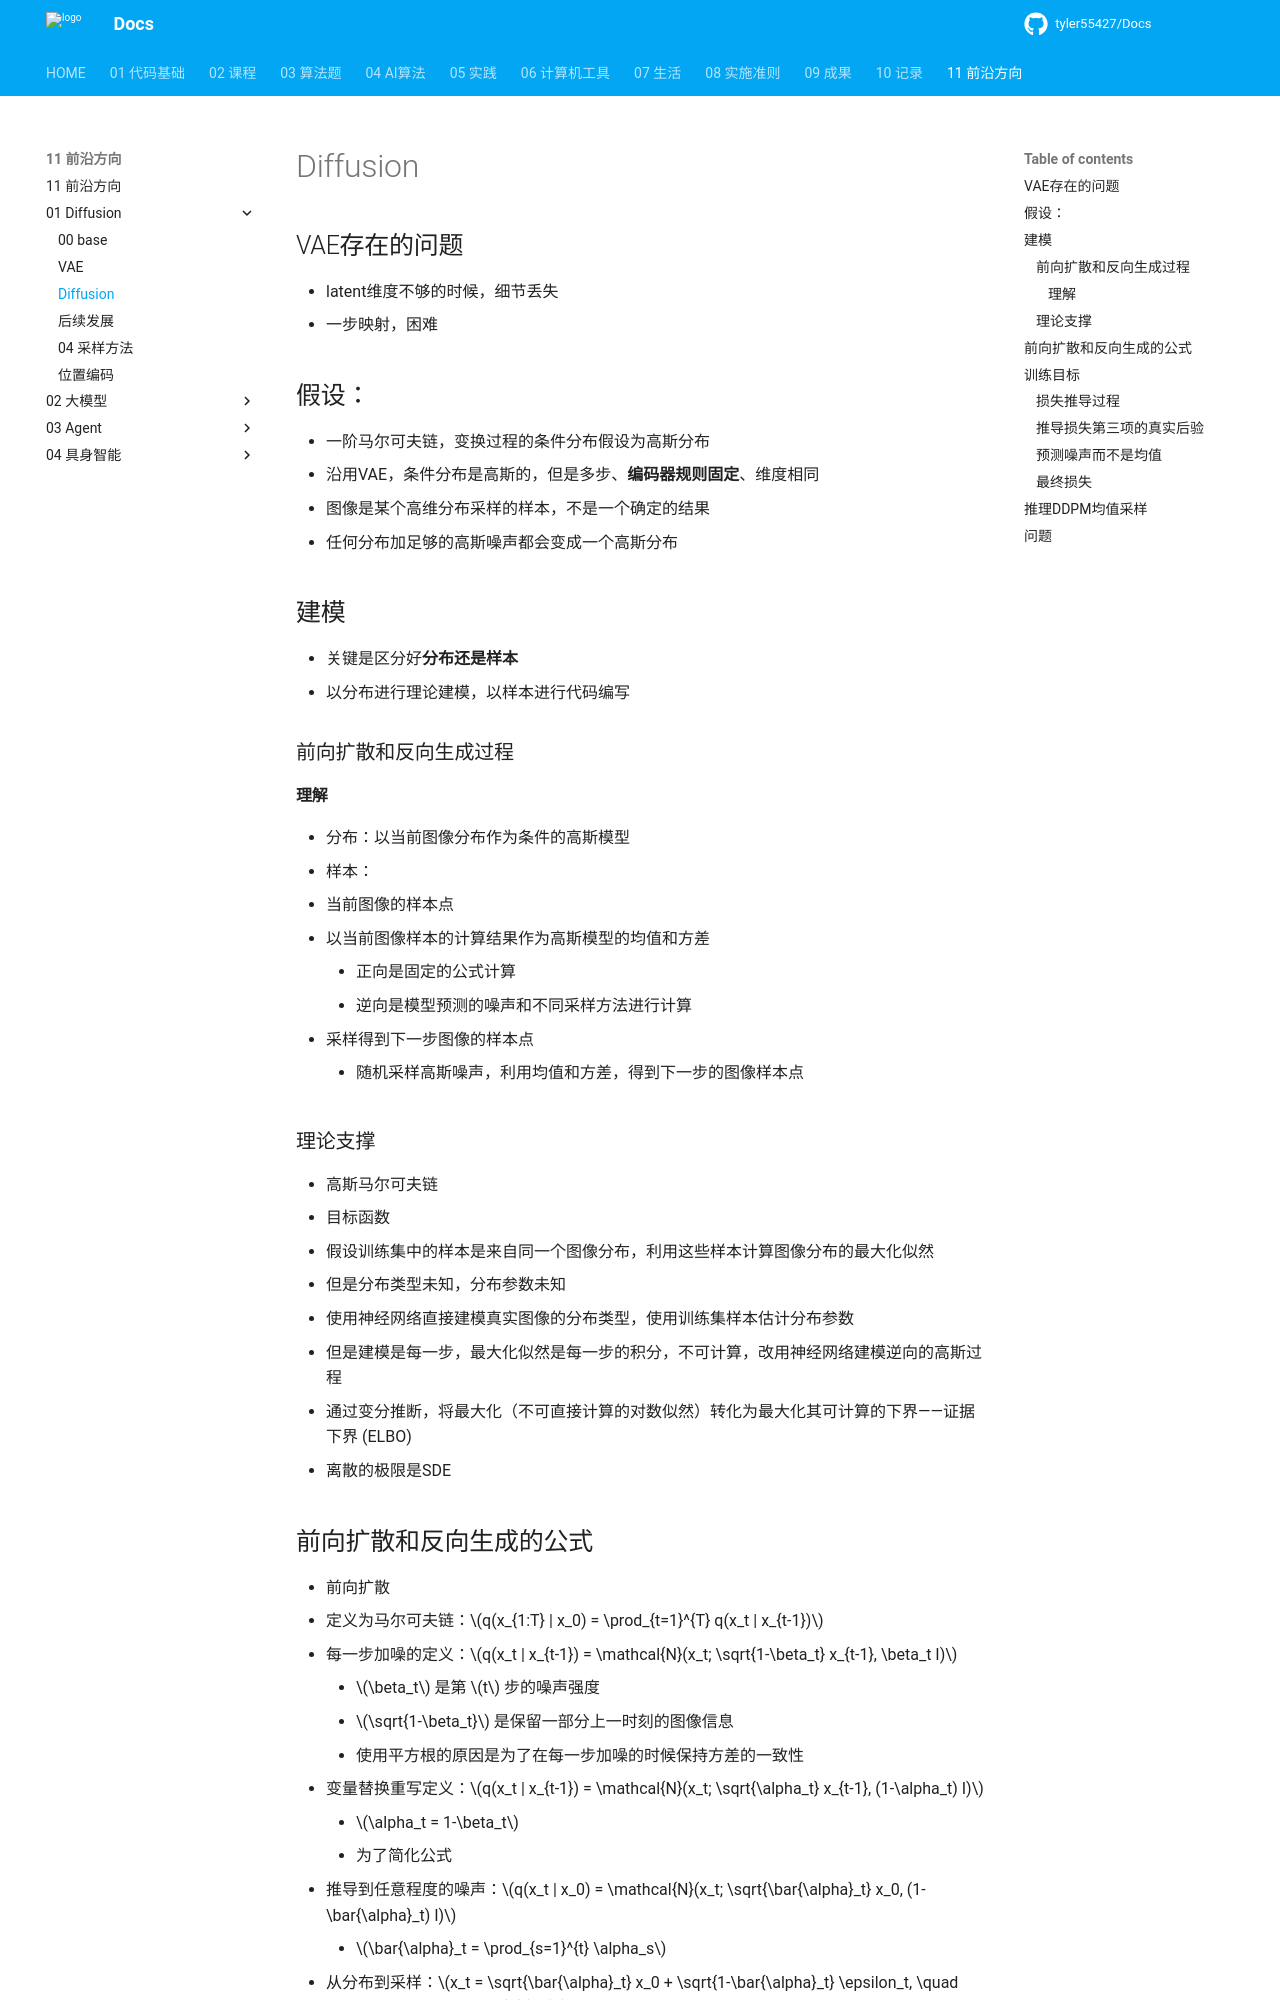

repository: tyler55427/Docs · page: 11_前沿方向/01_Diffusion/02_diffusion/index.html · generator: mkdocs

# Diffusion

## VAE存在的问题

- latent维度不够的时候，细节丢失
- 一步映射，困难

## 假设：

- 一阶马尔可夫链，变换过程的条件分布假设为高斯分布
  - 沿用VAE，条件分布是高斯的，但是多步、**编码器规则固定**、维度相同
- 图像是某个高维分布采样的样本，不是一个确定的结果
- 任何分布加足够的高斯噪声都会变成一个高斯分布

## 建模

- 关键是区分好**分布还是样本**
- 以分布进行理论建模，以样本进行代码编写

### 前向扩散和反向生成过程

#### 理解

- 分布：以当前图像分布作为条件的高斯模型
- 样本：
  - 当前图像的样本点
  - 以当前图像样本的计算结果作为高斯模型的均值和方差
    - 正向是固定的公式计算
    - 逆向是模型预测的噪声和不同采样方法进行计算
  - 采样得到下一步图像的样本点
    - 随机采样高斯噪声，利用均值和方差，得到下一步的图像样本点

### 理论支撑

- 高斯马尔可夫链
- 目标函数
  - 假设训练集中的样本是来自同一个图像分布，利用这些样本计算图像分布的最大化似然
  - 但是分布类型未知，分布参数未知
  - 使用神经网络直接建模真实图像的分布类型，使用训练集样本估计分布参数
  - 但是建模是每一步，最大化似然是每一步的积分，不可计算，改用神经网络建模逆向的高斯过程
- 通过变分推断，将最大化（不可直接计算的对数似然）转化为最大化其可计算的下界——证据下界 (ELBO)
- 离散的极限是SDE

## 前向扩散和反向生成的公式

- 前向扩散
  - 定义为马尔可夫链：$q(x_{1:T} | x_0) = \prod_{t=1}^{T} q(x_t | x_{t-1})$
  - 每一步加噪的定义：$q(x_t | x_{t-1}) = \mathcal{N}(x_t; \sqrt{1-\beta_t} x_{t-1}, \beta_t I)$
    - $\beta_t$ 是第 $t$ 步的噪声强度
    - $\sqrt{1-\beta_t}$ 是保留一部分上一时刻的图像信息
    - 使用平方根的原因是为了在每一步加噪的时候保持方差的一致性
  - 变量替换重写定义：$q(x_t | x_{t-1}) = \mathcal{N}(x_t; \sqrt{\alpha_t} x_{t-1}, (1-\alpha_t) I)$
    - $\alpha_t = 1-\beta_t$
    - 为了简化公式
  - 推导到任意程度的噪声：$q(x_t | x_0) = \mathcal{N}(x_t; \sqrt{\bar{\alpha}_t} x_0, (1-\bar{\alpha}_t) I)$
    - $\bar{\alpha}_t = \prod_{s=1}^{t} \alpha_s$
  - 从分布到采样：$x_t = \sqrt{\bar{\alpha}_t} x_0 + \sqrt{1-\bar{\alpha}_t} \epsilon_t, \quad \epsilon_t \sim \mathcal{N}(0, I)$
    - 当 $t$ 很大时，$\bar{\alpha}_t$ 趋近于 0，$x_t$ 趋近于纯噪声，所以生成的时候可以从纯噪声开始
- 反向生成
  - 模型联合分布：$p_\theta(x_{0:T}) = p(x_T) \prod_{t=1}^{T} p_\theta(x_{t-1} | x_t)$
  - 每一步的条件分布：$p_\theta(x_{t-1} | x_t) = \mathcal{N}(x_{t-1}; \mu_\theta(x_t, t), \sigma_\theta^2(x_t, t) I)$
    - 模型预测均值和方差，用于生成下一步的图像样本点
      - 实际上diffusion不预测方差，固定方差为常量

## 训练目标

最大化真实图像分布的似然
